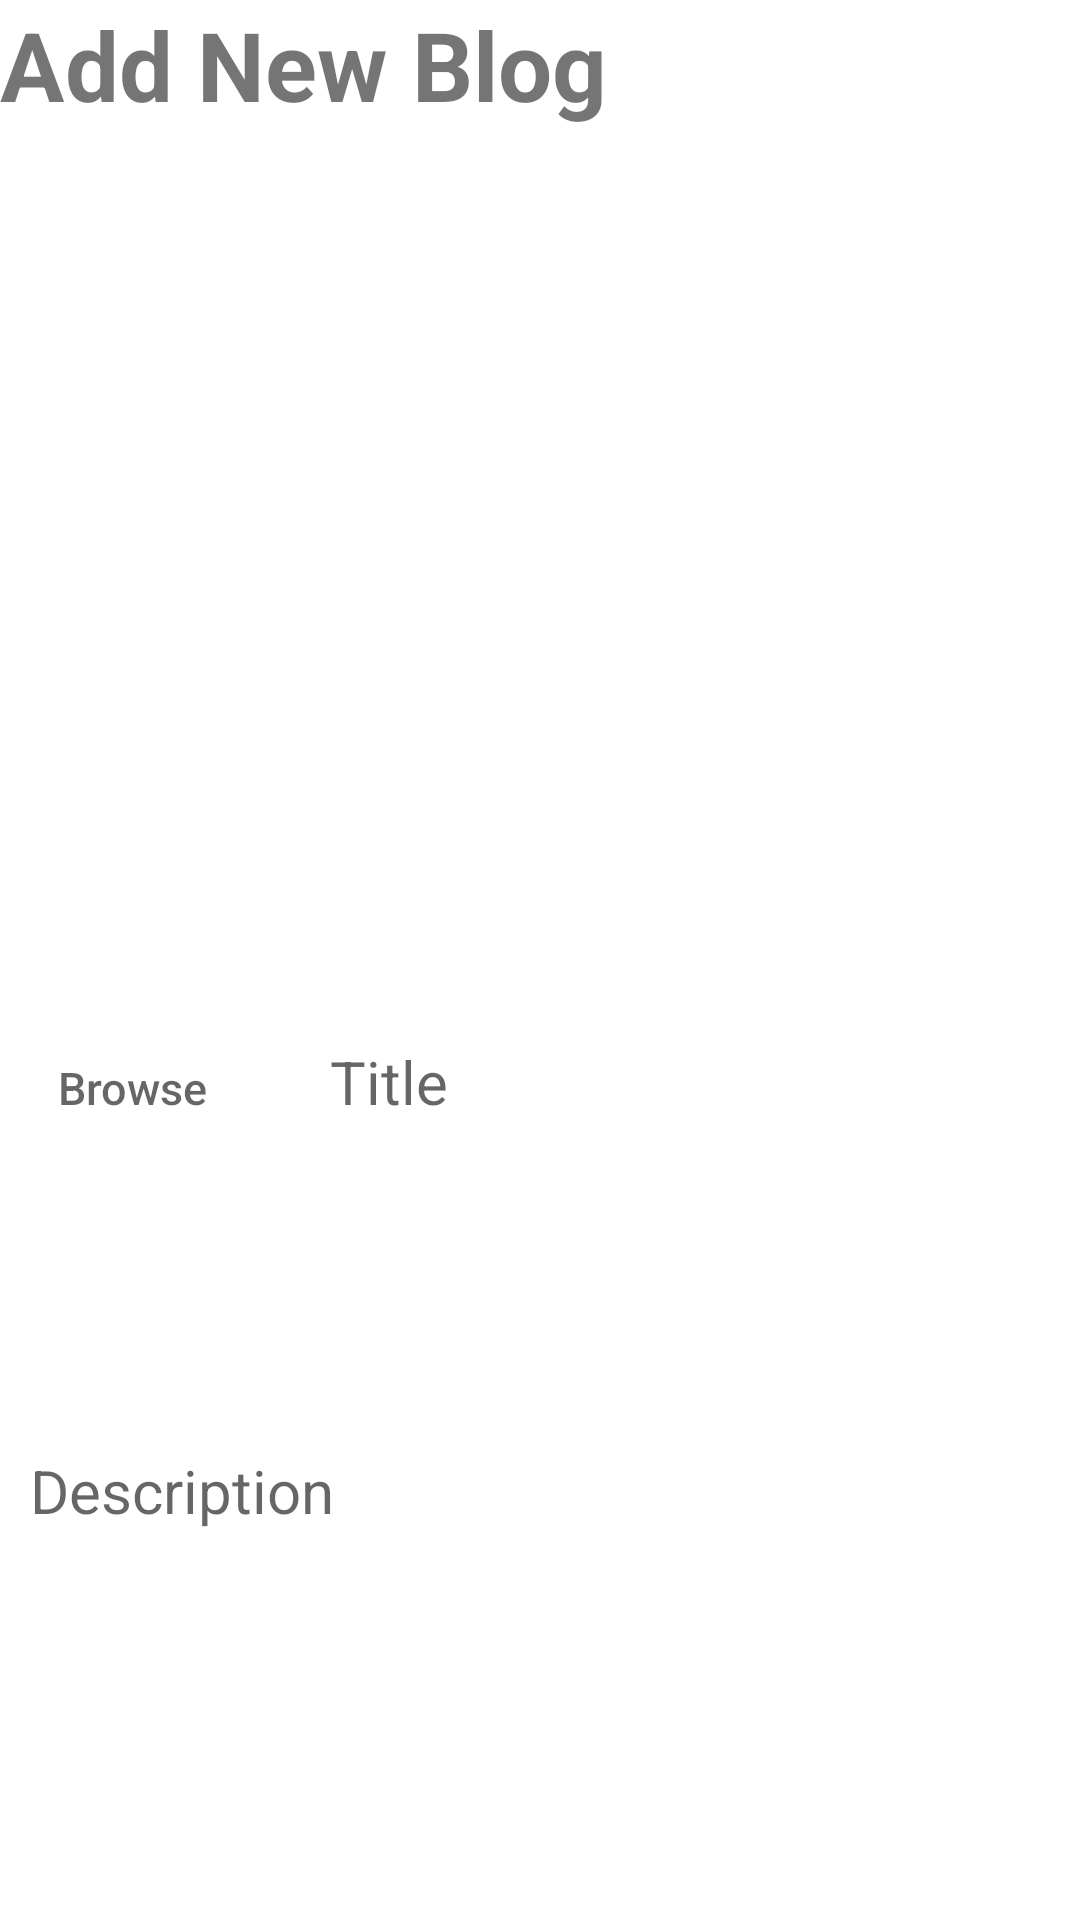

Write the Android layout XML for this screen, with the resource values it uses.
<!-- AndroidManifest.xml: application theme Theme.EasyBlog -->
<!-- res/layout/activity_add_post.xml -->
<?xml version="1.0" encoding="utf-8"?>
<RelativeLayout xmlns:android="http://schemas.android.com/apk/res/android"
    xmlns:app="http://schemas.android.com/apk/res-auto"
    xmlns:tools="http://schemas.android.com/tools"
    android:layout_width="match_parent"
    android:layout_height="match_parent"
    android:layout_marginVertical="16dp"
    android:layout_marginHorizontal="32dp"
    tools:context=".AddPostActivity">


    <LinearLayout
        android:layout_width="match_parent"
        android:layout_height="wrap_content"
        android:id="@+id/hello_text"
        android:orientation="vertical">

        <TextView
            android:layout_width="match_parent"
            android:layout_height="wrap_content"
            android:text="Add New Blog"
            android:textStyle="bold"
            android:textSize="32sp" />



    </LinearLayout>

    <LinearLayout
        android:layout_width="match_parent"
        android:layout_height="wrap_content"
        android:id="@+id/form_layout"
        android:layout_below="@id/hello_text"
        android:layout_marginVertical="32dp"
        android:orientation="vertical">

        <ImageView
            android:id="@+id/blog_post_img"
            android:layout_width="match_parent"
            android:layout_height="250dp"
            android:src="@drawable/baseline_person_pin_24"
            android:layout_gravity="center"/>
        <LinearLayout
            android:layout_width="match_parent"
            android:layout_height="wrap_content">
        <Button
            android:layout_width="wrap_content"
            android:layout_height="wrap_content"
            android:id="@+id/browse_post_img"
            android:hint="Browse"
            android:textSize="15sp"
            android:background="@drawable/rounded_corner"
            android:padding="6dp"
            android:layout_marginTop="12dp"
            android:layout_marginRight="12dp"
            />
        <EditText
            android:layout_width="match_parent"
            android:layout_height="wrap_content"
            android:id="@+id/blog_add_title"
            android:hint="Title"
            android:textSize="20sp"
            android:background="@drawable/rounded_corner"
            android:padding="10dp"
            android:layout_marginTop="12dp"
            />
        </LinearLayout>
        <EditText
            android:layout_width="match_parent"
            android:layout_height="200dp"
            android:id="@+id/blod_add_description"
            android:hint="Description"
            android:textSize="20sp"
            android:background="@drawable/rounded_corner"
            android:padding="10dp"
            android:layout_marginTop="12dp"
            />

        <LinearLayout
            android:layout_width="match_parent"
            android:layout_height="wrap_content">
            <Button
                android:layout_width="150dp"
                android:id="@+id/blog_post_btn"
                android:layout_height="64dp"
                android:text=" POST"
                android:layout_margin="12dp"
                android:textSize="16sp"
                />
            <Button
                android:layout_width="150dp"
                android:id="@+id/blog_back_btn"
                android:layout_height="64dp"
                android:text=" BACK"
                android:layout_margin="12dp"
                android:textSize="16sp"
                android:backgroundTint="@color/red"
                />
        </LinearLayout>
        <ProgressBar
            android:layout_width="24dp"
            android:layout_height="64dp"
            android:id="@+id/progress_bar"
            android:layout_gravity="center"
            android:visibility="gone"
            android:layout_marginTop="12dp"/>

    </LinearLayout>

    <FrameLayout
        android:id="@+id/frameLayout"
        android:layout_width="match_parent"
        android:layout_height="wrap_content">
    </FrameLayout>



</RelativeLayout>
<!-- resources referenced by this layout -->
<resources>
  <color name="red">#F00</color>
  <style name="Theme.EasyBlog" parent="Theme.MaterialComponents.DayNight.NoActionBar">
          
          <item name="colorPrimary">@color/primary</item>
          <item name="colorPrimaryVariant">@color/primary</item>
          <item name="colorOnPrimary">@color/white</item>
          
          <item name="colorSecondary">@color/teal_200</item>
          <item name="colorSecondaryVariant">@color/teal_700</item>
          <item name="colorOnSecondary">@color/black</item>
          
          <item name="android:statusBarColor">@color/white</item>
          
      </style>
  <color name="primary">#51B1FD</color>
  <color name="white">#FFFFFFFF</color>
  <color name="teal_200">#FF03DAC5</color>
  <color name="teal_700">#FF018786</color>
  <color name="black">#FF000000</color>
</resources>
